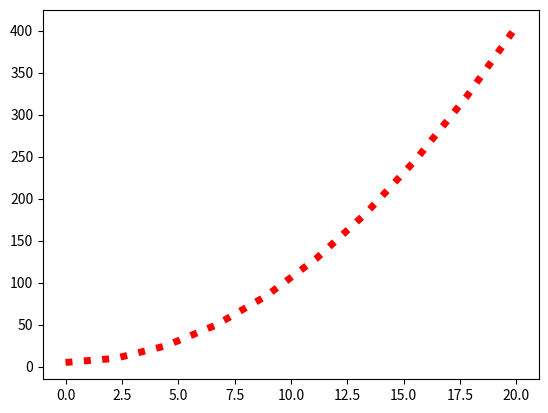

The script that saved this image:
# Ejercicio

'''
Crear una variable "x" que tenga 10 valores equidistantes entre los valores 0 y 20
Crear una variable "y" que tenga los valores de la función "x al cuadrado + 5"
Crear un gráfico de color rojo, con ancho de 5 y estilo de puntos "...."
'''

import numpy as np
import matplotlib.pyplot as plt

# Crear una variable "x" que tenga 10 valores equidistantes entre los valores 0 y 20
x = np.linspace(0, 20, 10)
print(x)

print()

# Crear una variable "y" que tenga los valores de la función "x al cuadrado + 5"
y = (x ** 2) + 5
print(y)

print()

# Crear un gráfico de color rojo, con ancho de 5 y estilo de puntos "...."
plt.plot(x, y, 'red', linestyle=':', linewidth=5)
plt.show()